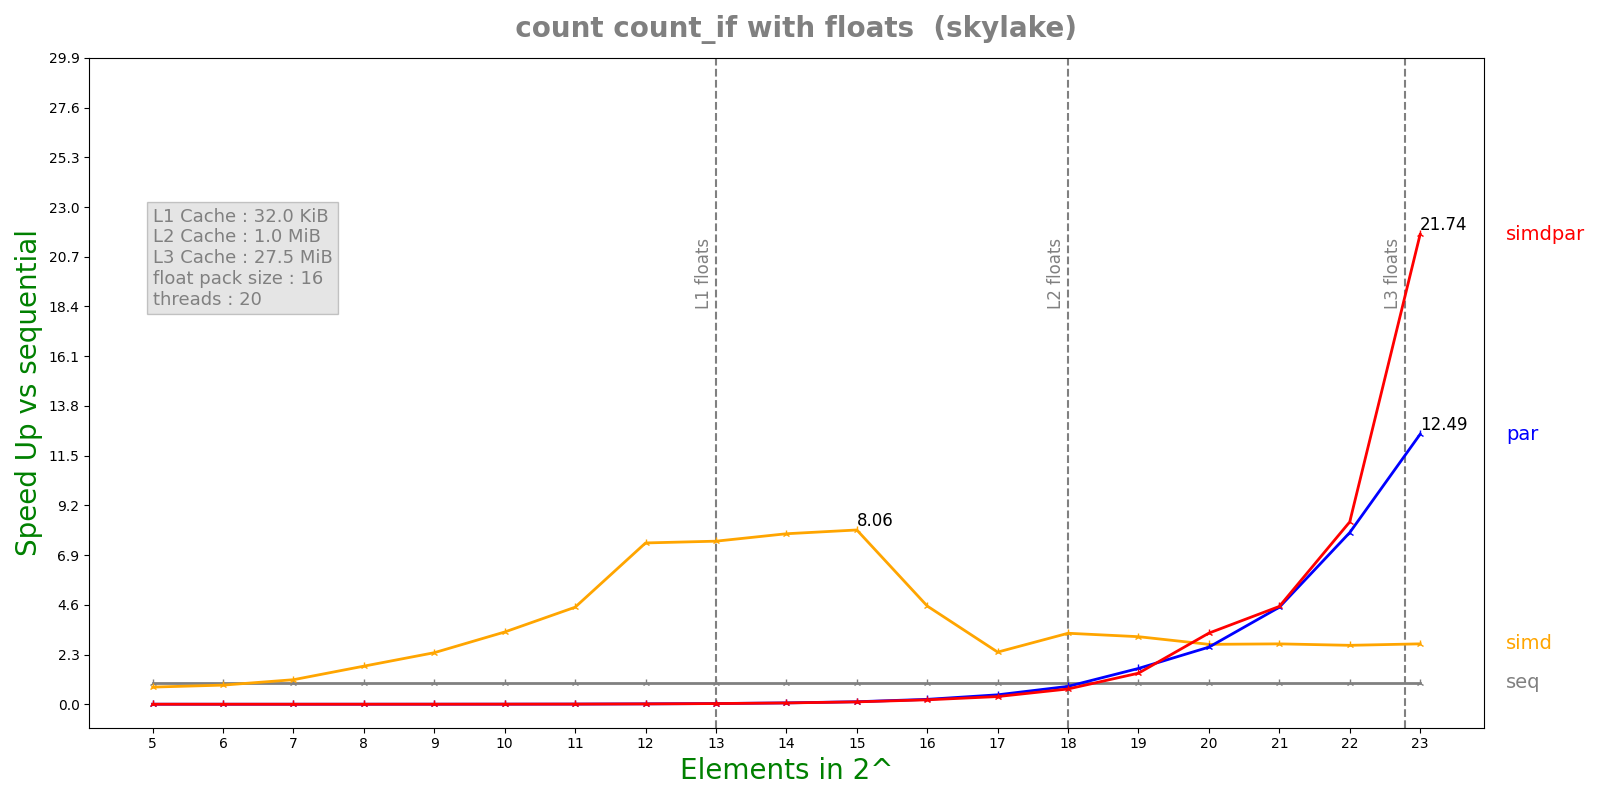

Values plotted in this chart, from the file beside it:
n, lane, threads, seq, simd, par, simdpar
5, 16, 20, 9.82e-08, 1.2388e-07, 8.06315e-05, 8.17911e-05
6, 16, 20, 1.0064e-07, 1.138e-07, 0.0001908, 0.0001937
7, 16, 20, 1.2876e-07, 1.1344e-07, 0.0001891, 0.0001908
8, 16, 20, 2.1956e-07, 1.2462e-07, 0.0001938, 0.0001872
9, 16, 20, 3.8556e-07, 1.6168e-07, 0.0001862, 0.000191
10, 16, 20, 7.1875e-07, 2.1508e-07, 0.0001912, 0.000189
11, 16, 20, 1.41508e-06, 3.1524e-07, 0.0001928, 0.0002129
12, 16, 20, 3.332e-06, 4.466e-07, 0.0001882, 0.0002109
13, 16, 20, 6.52267e-06, 8.6476e-07, 0.0002021, 0.0002129
14, 16, 20, 1.23488e-05, 1.56588e-06, 0.0001984, 0.0002081
15, 16, 20, 2.42993e-05, 3.01442e-06, 0.0002102, 0.0002206
16, 16, 20, 4.45913e-05, 9.81567e-06, 0.0001975, 0.0002183
17, 16, 20, 8.63658e-05, 3.58073e-05, 0.0001983, 0.0002435
18, 16, 20, 0.0001744, 5.31209e-05, 0.0002111, 0.0002469
19, 16, 20, 0.0003497, 0.0001119, 0.0002112, 0.0002433
20, 16, 20, 0.0008205, 0.0002962, 0.0003106, 0.0002494
21, 16, 20, 0.001536, 0.00055, 0.0003424, 0.0003395
22, 16, 20, 0.003048, 0.001118, 0.0003839, 0.0003614
23, 16, 20, 0.005938, 0.002126, 0.0004754, 0.0002732
